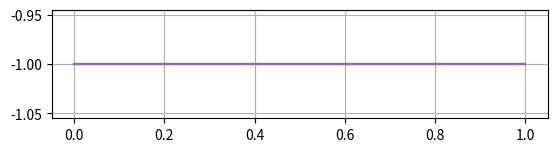
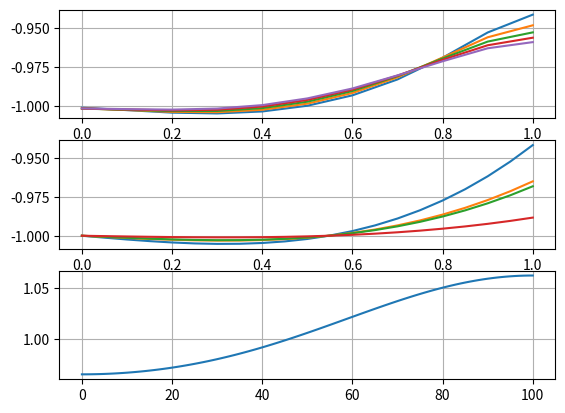
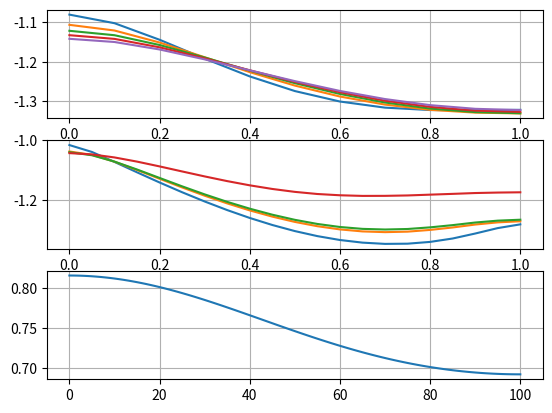
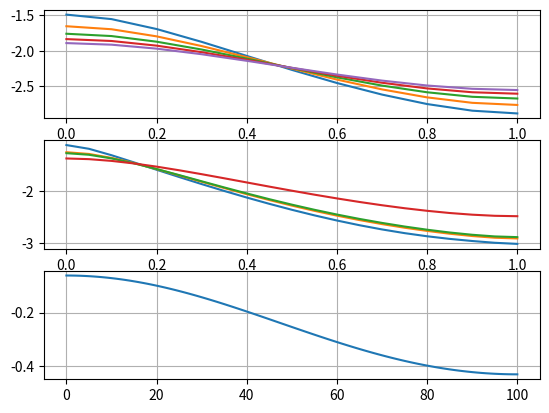
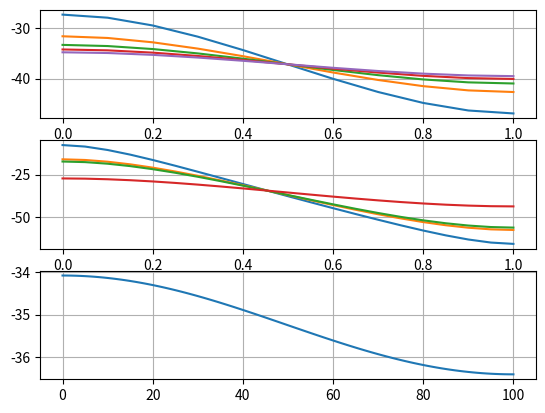
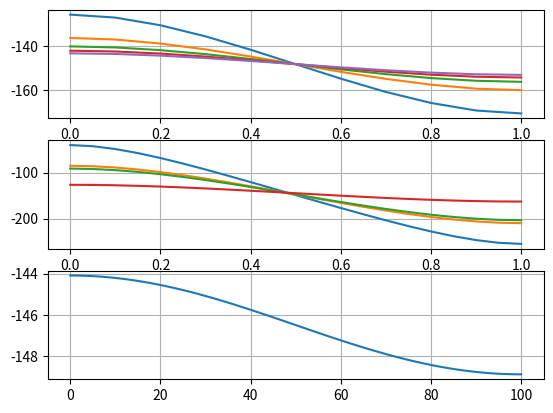
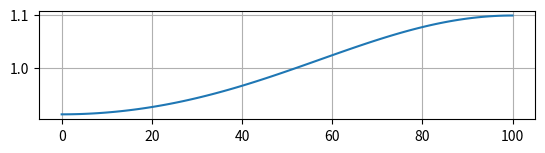

Source code (Python) for these figures, in order:
from matplotlib import pyplot as plt
from numpy.core import arange
from math import exp, sin, cos, pi

def init_f(x):
    return -1.0

def fi(x):
    return -1.0


def fi_left(x, t):
    return 0


def fi_right(x, t):
    return 0


def f(x, t):
    return x ** 3 - 6 * x * t


def plot_u_from_book(graph_index):
    def a_k(k, t):
        res = -2*exp(pi ** 2 * k ** 2 * t) 
        res *= (pi * k * (6 * t - 1) * sin(pi * k) + (6 * t - 3) * cos(pi * k) - 6 * t)
        res += pi * k * sin(pi * k) + 3 * cos(pi * k)
        res /= (pi ** 4 * k **4)
        return res

    def a_0(t):
        res = 1 / 2
        res *= (t - 6 * t ** 2)
        res += 2
        return res 


    sum_a_k = 0


    h = 0.01
    l = 1
    tau = 0.1
    t_arr = [0, 0.1, 0.5, 1.0, 5.0, 10.0]

    for t in t_arr:

        u_arr = []

        for x in arange(0, l + h, h):
            sum_a_k = 0

            for k in range(1, 3):
                sum_a_k += a_k(k, t) * cos(pi * k * x) * exp(-(pi*k/l)**2 * t)

            u = 0.5 * a_0(t) + sum_a_k

            u_arr.append(u)

        plt.figure(str(round(t, 1)))
        plt.subplot(graph_index)
        plt.grid(True)
        plt.plot(u_arr)  


def plot_ftcs(graph_index):
    class FTCS_Solver(object):
        def __init__(self, t_start, t_end, l, tau, h, fi_func):
            self.t_start = t_end
            self.l = l
            self.tau = tau
            self.h = h
            self.fi_func = fi_func
            self.data = []

        def initialize(self, fi):
            init_arr = []
            for x in arange(0, self.l + self.h, self.h):
                init_arr.append(fi(x))
            self.data.append(init_arr)

        def u(self, x, t):
            i = int(round(t / self.tau))
            j = int(round(x / self.h))
            
            return self.data[i][j]

        def add_line(self, line):
            self.data.append(line)

        def set_u(self, x, t, value):
            i = int(round(t / self.tau))
            j = int(round(x / self.h))
            
            if len(self.data) > i and len(self.data[i]) > j:
                self.data[i][j] = value
            elif len(self.data) <= i:
                self.data.append([value])
            elif len(self.data[i]) <= j:
                self.data[i].append(value)

        def get_state(self, t):
            i = int(round(t / self.tau))
            return self.data[i]
            
            
    def main():
        l = 1
        tau = 0.01
        h = 0.1

        t_arr_print = [0.0, 0.1, 0.5, 1.0, 5.0, 10.0]

        t_start = min(t_arr_print)
        t_end = max(t_arr_print) + tau

        d_start = 0.1
        d_end = 0.5
        d_step = 0.1


        x_arr = arange(h, l, h)
        t_arr = arange(t_start, t_end, tau)
        d_arr = arange(d_start, d_end + 0.0001, d_step)


        for d in d_arr:
            data = FTCS_Solver(t_start, t_end, l, tau, h, fi)
            data.initialize(init_f)

            for t in t_arr:
                data.set_u(
                    0, 
                    t + tau, 
                    d * (2 * data.u(h, t) - 2 * fi_left(0, t) - 2 * data.u(0, t)) \
                    + tau * f(0, t) \
                    + data.u(0, t)
                    )

                print(f"calculate for t: {round(t, 2)}")
                for x in x_arr:
                    data.set_u( 
                        x, 
                        t + tau, 
                        d * (data.u(x + h, t) + data.u(x - h, t) - 2 * data.u(x, t)) \
                        + tau * f(x, t) \
                        + data.u(x, t)
                        )

                data.set_u(
                    l, 
                    t + tau, 
                    d * (2 * data.u(l - h, t) - 2 * h * fi_right(l, t) - 2 * data.u(l, t)) \
                    + tau * f(l, t) \
                    + data.u(l, t)
                    )
                    
                if t in t_arr_print:
                    print(d)
                    print(t)
                    plt.figure(str(round(t, 1)))
                    plt.subplot(graph_index)
                    plt.grid(True)
                    plt.plot([0, *x_arr, l], data.get_state(t))


    main()
    

def plot_df(graph_index):


    class FTCS_Solver(object):
        def __init__(self, t_start, t_end, l, tau, h, fi_func):
            self.t_start = t_end
            self.l = l
            self.tau = tau
            self.h = h
            self.fi_func = fi_func
            self.data = []

        def initialize(self, f):
            init_arr = []
            for x in arange(0, self.l + self.h, self.h):
                init_arr.append(f(x))
            self.data.append(init_arr)

        def u(self, x, t):
            i = int(round(t / self.tau))
            j = int(round(x / self.h))

            return self.data[i][j]

        def add_line(self, line):
            self.data.append(line)

        def set_u(self, x_, t_, value):
            i_ = int(round(t_ / self.tau))
            j_ = int(round(x_ / self.h))
            
            
            if len(self.data) > i_ and len(self.data[i_]) > j_:
                self.data[i_][j_] = value
                
            elif len(self.data[i_]) <= j_:
                self.data[i_].append(value)


        def get_state(self, t):
            i = int(round(t / self.tau))
            return self.data[i]
            
            

    def main():
        l = 1
        tau = 0.05
        h = 0.05

        t_arr_print = [0.0, 0.1, 0.5, 1.0, 5.0, 10.0]

        t_start = min(t_arr_print)
        t_end = max(t_arr_print) + tau

        d_start = 0.0
        d_end = 2.5
        d_step = 0.1


        t_arr = arange(t_start + tau, t_end, tau)
        d_arr = [0.1, 0.5, 0.6, 2.5] 


        for d in d_arr:
            x_arr = arange(h, l, h)
            data = FTCS_Solver(t_start, t_end, l, tau, h, fi)
            data.initialize(init_f)
            data.initialize(init_f)

            for t in t_arr:
                empty_line = []
                for i in range(int(l / h)):
                    empty_line.append(0)
                data.add_line(empty_line)
                data.set_u(
                    0, 
                    t + tau, 
                    (2 * d * (data.u(0 + h, t) 
                            - data.u(0, t - tau) 
                            + data.u(0 + h, t)) 
                    + 2 * tau * f(0, t)
                    + data.u(0, t - tau)) / (1 + 2 * d)
                    )
                data.set_u(l, t + tau, 
                        (2 * d * (data.u(l - h, t)
                                - data.u(l, t - tau) 
                                + data.u(l - h, t)) 
                        + 2 * tau * f(l, t)
                        + data.u(l, t - tau)) / (1 + 2 * d)
                        )

                for x in x_arr:
                    print(f"calculate for d: {round(d, 1)} t: {round(t, 2)} x: {round(x, 2)}")
                    data.set_u( 
                        x, 
                        t + tau, 
                        (2 * d * (data.u(x + h, t) 
                                - data.u(x, t - tau) 
                                + data.u(x - h, t)) 
                        + 2 * tau * f(x, t)
                        + data.u(x, t - tau)) / (1 + 2 * d)
                        )
                    
                if round(t, 5) in t_arr_print:
                    plt.figure(str(round(t, 2)))
                    plt.subplot(graph_index)
                    plt.grid(True)
                    plt.plot([0, *x_arr, l], data.get_state(t))


    main()


plot_ftcs(311)
plot_df(312)
plot_u_from_book(313)

plt.show()